Run: headless pygame with SDL's dummy video driver; simulated clock (each Clock.tick advances the game by its frame time, no real sleeping); random seed 0; keys injected as events and as key.get_pressed() state; no mouse input.
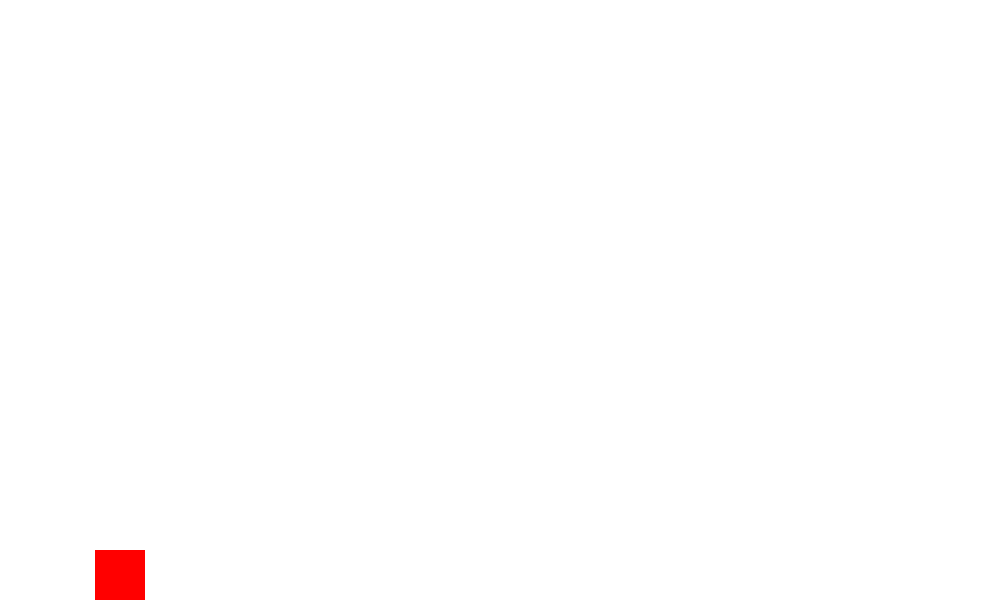
Frame 1 of 4 · flips 1–60 · no input
Frame 2 of 4 · flips 61–180 · tapped SPACE, RETURN · held RIGHT (→), D · screen unchanged from frame 1, image omitted
Frame 3 of 4 · flips 181–300 · held DOWN (↓), S · screen unchanged from frame 2, image omitted
Frame 4 of 4 · flips 301–420 · held LEFT (←), A, UP (↑), W · screen unchanged from frame 3, image omitted

The pygame program that drew these frames:

import pygame

# Inicialize o Pygame
pygame.init()

# Defina as dimensões da tela
screen_width = 1000
screen_height = 600
screen = pygame.display.set_mode((screen_width, screen_height))

# Defina o título da janela
pygame.display.set_caption("Viagem para o Lar")

# Defina a cor de fundo da tela
background_color = (255, 255, 255)

# Crie o jogador
player_width = 50
player_height = 50
player_x = (screen_width - player_width) / 10
player_y = screen_height - player_height
player_speed = 0
player_gravity = 0.5
#player_jump_speed = -10
player_flying_speed = -5  # velocidade constante enquanto a tecla espaço estiver pressionada
player = pygame.Rect(player_x, player_y, player_width, player_height)

# Defina o relógio para controlar a taxa de atualização da tela
clock = pygame.time.Clock()

# Crie um loop para manter o jogo em execução
running = True
while running:
    # Verifique se algum evento aconteceu
    for event in pygame.event.get():
        if event.type == pygame.QUIT:
            running = False

    # Limpe a tela com a cor de fundo
    screen.fill(background_color)

    # Verifique se o jogador pulou
    keys = pygame.key.get_pressed()
    if keys[pygame.K_SPACE]:
        player_speed = player_flying_speed
    else:
        player_speed += player_gravity

    # Atualize a posição do jogador com base na velocidade vertical atual
    player.y += player_speed

    # Limitar o movimento do jogador ao espaço da tela
    if player.y > screen_height - player_height:
        player.y = screen_height - player_height
        player_speed = 0
    if player.y < 0:
        player.y = 0
        player_speed = 0

    # Desenhe o jogador na tela
    pygame.draw.rect(screen, (255, 0, 0), player)

    # Atualize a tela
    pygame.display.flip()

    # Defina a taxa de atualização da tela
    clock.tick(60)

# Encerre o Pygame
pygame.quit()
